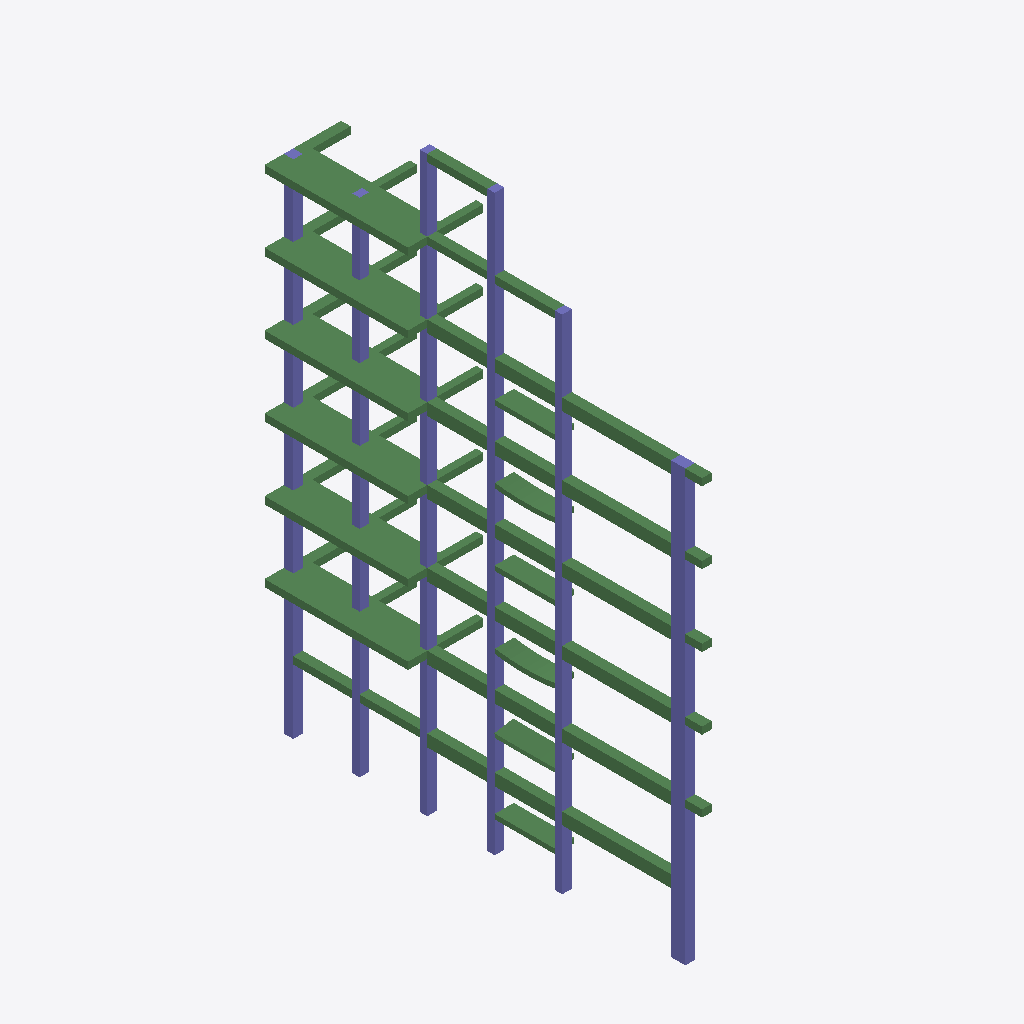
Isometric view of an IFC building model (IFC-SPF (STEP), schema IFC2X3, length unit millimetre), seen from the south-west, elements coloured by IFC class: 64 beams (green), 43 columns (violet).
Extent 3.2 m × 17.5 m × 24.0 m (x, y, z). Storeys (1): Undefined at 0.00 m. Elements (107): 64 IfcBeam, 43 IfcColumn.

HEADER;
FILE_DESCRIPTION(('ViewDefinition[CoordinationView_V2.0, QuantityTakeOffAddOnView]','ExchangeRequirement[Structural, SurfaceGeometry]'),'2;1');
FILE_NAME('FacadeBeamColumn.ifc','2015-08-04T18:13:14',(''),(''),'IFC Database version:Work','Tekla structures Educational 21.0 Service Release 1, IFC Export Version: 4.0.0.0 Apr 27 2015','');
FILE_SCHEMA(('IFC2X3'));
ENDSEC;
DATA;
#25=IFCPROJECT('2uU9_Aii97buk2K5N13AFj',#5,'Tekla Corporation',$,$,$,$,(#11),#24);
#27=IFCSITE('3hEA4WV7X57fISGwwErRdo',#5,'Undefined',$,$,#26,$,$,.ELEMENT.,$,$,$,$,$);
#29=IFCBUILDING('2SG1R_EKj9VgQPiOPVIpm9',#5,'Undefined',$,$,#28,$,$,.ELEMENT.,$,$,$);
#31=IFCBUILDINGSTOREY('0Bj$wgskX7bxf$G3UXUDZ1',#5,'Undefined',$,$,#30,$,$,.ELEMENT.,0.0);
#1152=IFCBEAM('1LmLsj000B734qCpWtCpKt',#5,'DAMAGED FACADE','300*1600','300*1600',#1149,#1151,'Concrete_B-1/0(?)');
#617=IFCBEAM('1LmLsj000BlZ4qCpWtCpKt',#5,'DAMAGED FACADE','300*1600','300*1600',#614,#616,'Concrete_B-1/0(?)');
#599=IFCBEAM('1LmLsj000BmZ4qCpWtCpKt',#5,'DAMAGED FACADE','300*1600','300*1600',#567,#598,'Concrete_B-1/0(?)');
#1088=IFCBEAM('1LmLsj000BPZ4qCpWtCpKt',#5,'DAMAGED FACADE','300*1600','300*1600',#1085,#1087,'Concrete_B-1/0(?)');
#1106=IFCBEAM('1LmLsj000BNZ4qCpWtCpKt',#5,'DAMAGED FACADE','300*1600','300*1600',#1103,#1105,'Concrete_B-1/0(?)');
#1115=IFCBEAM('1LmLsj000BMZ4qCpWtCpKt',#5,'DAMAGED FACADE','300*1600','300*1600',#1112,#1114,'Concrete_B-1/0(?)');
#674=IFCBEAM('1LmLsj000BiZ4qCpWtCpKt',#5,'DAMAGED FACADE','300*1600','300*1600',#671,#673,'Concrete_B-1/0(?)');
#649=IFCBEAM('1LmLsj000BkZ4qCpWtCpKt',#5,'DAMAGED FACADE','300*1600','300*1600',#624,#648,'Concrete_B-1/0(?)');
#683=IFCBEAM('1LmLsj000BhZ4qCpWtCpKt',#5,'DAMAGED FACADE','300*1600','300*1600',#680,#682,'Concrete_B-1/0(?)');
#1097=IFCBEAM('1LmLsj000BOZ4qCpWtCpKt',#5,'DAMAGED FACADE','300*1600','300*1600',#1094,#1096,'Concrete_B-1/0(?)');
#665=IFCBEAM('1LmLsj000BjZ4qCpWtCpKt',#5,'DAMAGED FACADE','300*1600','300*1600',#662,#664,'Concrete_B-1/0(?)');
#1124=IFCBEAM('1LmLsj000BLZ4qCpWtCpKt',#5,'DAMAGED FACADE','300*1600','300*1600',#1121,#1123,'Concrete_B-1/0(?)');
#1391=IFCBEAM('1LmLsj00020p4qCpWtCpKt',#5,'DAMAGED FACADE','500*400','500*400',#1366,#1390,'Concrete_B-1/0(?)');
#1896=IFCBEAM('1LmLsj0009g34qCpWtCpKt',#5,'DAMAGED FACADE','500*400','500*400',#1864,#1895,'Concrete_B-1/0(?)');
#1525=IFCBEAM('1LmLsj0003XJ4qCpWtCpKt',#5,'DAMAGED FACADE','500*400','500*400',#1522,#1524,'Concrete_B-1/0(?)');
#1612=IFCBEAM('1LmLsj0004tp4qCpWtCpKt',#5,'DAMAGED FACADE','500*400','500*400',#1609,#1611,'Concrete_B-1/0(?)');
#1779=IFCBEAM('1LmLsj0008I34qCpWtCpKt',#5,'DAMAGED FACADE','500*400','500*400',#1776,#1778,'Concrete_B-1/0(?)');
#1712=IFCBEAM('1LmLsj0006EJ4qCpWtCpKt',#5,'DAMAGED FACADE','500*400','500*400',#1709,#1711,'Concrete_B-1/0(?)');
#1487=IFCCOLUMN('1LmLsj0002sp4qCpWtCpKt',#5,'DAMAGED FACADE','600*400','600*400',#1455,#1486,'Concrete_C-1/0(?)');
#2004=IFCCOLUMN('1LmLsj000AjZ4qCpWtCpKt',#5,'DAMAGED FACADE','600*400','600*400',#2001,#2003,'Concrete_C-1/0(?)');
#1722=IFCCOLUMN('1LmLsj0007G34qCpWtCpKt',#5,'DAMAGED FACADE','600*400','600*400',#1719,#1721,'Concrete_C-1/0(?)');
#1535=IFCCOLUMN('1LmLsj0003aJ4qCpWtCpKt',#5,'DAMAGED FACADE','600*400','600*400',#1532,#1534,'Concrete_C-1/0(?)');
#1669=IFCCOLUMN('1LmLsj0005Gp4qCpWtCpKt',#5,'DAMAGED FACADE','600*400','600*400',#1666,#1668,'Concrete_C-1/0(?)');
#1809=IFCCOLUMN('1LmLsj0008MJ4qCpWtCpKt',#5,'DAMAGED FACADE','600*400','600*400',#1806,#1808,'Concrete_C-1/0(?)');
#826=IFCBEAM('1LmLsj000BeZ4qCpWtCpKt',#5,'DAMAGED FACADE','200*800','200*800',#746,#825,'Concrete_B-1/0(?)');
#1281=IFCCOLUMN('1LmLsj000B3Z4qCpWtCpKt',#5,'DAMAGED FACADE','300*400','300*400',#1278,#1280,'Concrete_C-1/0(?)');
#1302=IFCCOLUMN('1LmLsj0001Dp4qCpWtCpKt',#5,'DAMAGED FACADE','300*400','300*400',#1299,#1301,'Concrete_C-1/0(?)');
#939=IFCBEAM('1LmLsj000BdZ4qCpWtCpKt',#5,'DAMAGED FACADE','200*800','200*800',#837,#938,'Concrete_B-1/0(?)');
#1056=IFCBEAM('1LmLsj000Bbp4qCpWtCpKt',#5,'DAMAGED FACADE','200*800','200*800',#964,#1055,'Concrete_B-1/0(?)');
#726=IFCBEAM('1LmLsj000BfZ4qCpWtCpKt',#5,'DAMAGED FACADE','200*800','200*800',#694,#725,'Concrete_B-1/0(?)');
#953=IFCBEAM('1LmLsj000Bcp4qCpWtCpKt',#5,'DAMAGED FACADE','200*800','200*800',#950,#952,'Concrete_B-1/0(?)');
#1076=IFCBEAM('1LmLsj000BSp4qCpWtCpKt',#5,'DAMAGED FACADE','200*800','200*800',#1073,#1075,'Concrete_B-1/0(?)');
#1908=IFCBEAM('1LmLsj0009y34qCpWtCpKt',#5,'DAMAGED FACADE','500*400','500*400',#1905,#1907,'Concrete_B-1/0(?)');
#1359=IFCBEAM('1LmLsj0001up4qCpWtCpKt',#5,'DAMAGED FACADE','500*400','500*400',#1356,#1358,'Concrete_B-1/0(?)');
#1516=IFCBEAM('1LmLsj0003RJ4qCpWtCpKt',#5,'DAMAGED FACADE','500*400','500*400',#1513,#1515,'Concrete_B-1/0(?)');
#1790=IFCBEAM('1LmLsj0008J34qCpWtCpKt',#5,'DAMAGED FACADE','500*400','500*400',#1787,#1789,'Concrete_B-1/0(?)');
#1603=IFCBEAM('1LmLsj0004lp4qCpWtCpKt',#5,'DAMAGED FACADE','500*400','500*400',#1600,#1602,'Concrete_B-1/0(?)');
#1701=IFCBEAM('1LmLsj0006AJ4qCpWtCpKt',#5,'DAMAGED FACADE','500*400','500*400',#1698,#1700,'Concrete_B-1/0(?)');
#1917=IFCBEAM('1LmLsj0009z34qCpWtCpKt',#5,'DAMAGED FACADE','500*400','500*400',#1914,#1916,'Concrete_B-1/0(?)');
#1341=IFCBEAM('1LmLsj0001op4qCpWtCpKt',#5,'DAMAGED FACADE','500*400','500*400',#1309,#1340,'Concrete_B-1/0(?)');
#1505=IFCBEAM('1LmLsj0003LJ4qCpWtCpKt',#5,'DAMAGED FACADE','500*400','500*400',#1502,#1504,'Concrete_B-1/0(?)');
#1592=IFCBEAM('1LmLsj0004fp4qCpWtCpKt',#5,'DAMAGED FACADE','500*400','500*400',#1589,#1591,'Concrete_B-1/0(?)');
#1682=IFCBEAM('1LmLsj00064J4qCpWtCpKt',#5,'DAMAGED FACADE','500*400','500*400',#1679,#1681,'Concrete_B-1/0(?)');
#1799=IFCBEAM('1LmLsj0008K34qCpWtCpKt',#5,'DAMAGED FACADE','500*400','500*400',#1796,#1798,'Concrete_B-1/0(?)');
#2015=IFCCOLUMN('1LmLsj000Aip4qCpWtCpKt',#5,'DAMAGED FACADE','400*400','400*400',#2012,#2014,'Concrete_C-1/0(?)');
#1291=IFCCOLUMN('1LmLsj0001Bp4qCpWtCpKt',#5,'DAMAGED FACADE','300*400','300*400',#1288,#1290,'Concrete_C-1/0(?)');
#2024=IFCCOLUMN('1LmLsj000AgZ4qCpWtCpKt',#5,'DAMAGED FACADE','300*400','300*400',#2021,#2023,'Concrete_C-1/0(?)');
#1271=IFCCOLUMN('1LmLsj000B4Z4qCpWtCpKt',#5,'DAMAGED FACADE','300*400','300*400',#1268,#1270,'Concrete_C-1/0(?)');
#1448=IFCCOLUMN('1LmLsj0002rp4qCpWtCpKt',#5,'DAMAGED FACADE','300*400','300*400',#1445,#1447,'Concrete_C-1/0(?)');
#1546=IFCCOLUMN('1LmLsj0003bJ4qCpWtCpKt',#5,'DAMAGED FACADE','300*400','300*400',#1543,#1545,'Concrete_C-1/0(?)');
#1733=IFCCOLUMN('1LmLsj0007H34qCpWtCpKt',#5,'DAMAGED FACADE','300*400','300*400',#1730,#1732,'Concrete_C-1/0(?)');
#1660=IFCCOLUMN('1LmLsj0005Ep4qCpWtCpKt',#5,'DAMAGED FACADE','300*400','300*400',#1657,#1659,'Concrete_C-1/0(?)');
#1820=IFCCOLUMN('1LmLsj0008NJ4qCpWtCpKt',#5,'DAMAGED FACADE','300*400','300*400',#1817,#1819,'Concrete_C-1/0(?)');
#2051=IFCCOLUMN('1LmLsj000Aap4qCpWtCpKt',#5,'DAMAGED FACADE','300*400','300*400',#2048,#2050,'Concrete_C-1/0(?)');
#2033=IFCCOLUMN('1LmLsj000APp4qCpWtCpKt',#5,'DAMAGED FACADE','300*400','300*400',#2030,#2032,'Concrete_C-1/0(?)');
#1261=IFCCOLUMN('1LmLsj000B5Z4qCpWtCpKt',#5,'DAMAGED FACADE','300*400','300*400',#1258,#1260,'Concrete_C-1/0(?)');
#83=IFCBEAM('1LmLsj000FWZ4qCpWtCpKt',#5,'DAMAGED FACADE','300*400','300*400',#47,#82,'Concrete_B-1/0(?)');
#1134=IFCBEAM('1LmLsj000BI34qCpWtCpKt',#5,'DAMAGED FACADE','300*400','300*400',#1131,#1133,'Concrete_B-1/0(?)');
#1439=IFCCOLUMN('1LmLsj0002qp4qCpWtCpKt',#5,'DAMAGED FACADE','300*400','300*400',#1436,#1438,'Concrete_C-1/0(?)');
#1555=IFCCOLUMN('1LmLsj0003cJ4qCpWtCpKt',#5,'DAMAGED FACADE','300*400','300*400',#1552,#1554,'Concrete_C-1/0(?)');
#1651=IFCCOLUMN('1LmLsj0005Cp4qCpWtCpKt',#5,'DAMAGED FACADE','300*400','300*400',#1648,#1650,'Concrete_C-1/0(?)');
#2042=IFCCOLUMN('1LmLsj000Abp4qCpWtCpKt',#5,'DAMAGED FACADE','300*400','300*400',#2039,#2041,'Concrete_C-1/0(?)');
#1742=IFCCOLUMN('1LmLsj0007I34qCpWtCpKt',#5,'DAMAGED FACADE','300*400','300*400',#1739,#1741,'Concrete_C-1/0(?)');
#1829=IFCCOLUMN('1LmLsj0008PJ4qCpWtCpKt',#5,'DAMAGED FACADE','300*400','300*400',#1826,#1828,'Concrete_C-1/0(?)');
#1564=IFCCOLUMN('1LmLsj0003eJ4qCpWtCpKt',#5,'DAMAGED FACADE','300*400','300*400',#1561,#1563,'Concrete_C-1/0(?)');
#1642=IFCCOLUMN('1LmLsj0005Ap4qCpWtCpKt',#5,'DAMAGED FACADE','300*400','300*400',#1639,#1641,'Concrete_C-1/0(?)');
#1838=IFCCOLUMN('1LmLsj0008RJ4qCpWtCpKt',#5,'DAMAGED FACADE','300*400','300*400',#1835,#1837,'Concrete_C-1/0(?)');
#1430=IFCCOLUMN('1LmLsj0002pp4qCpWtCpKt',#5,'DAMAGED FACADE','300*400','300*400',#1427,#1429,'Concrete_C-1/0(?)');
#1751=IFCCOLUMN('1LmLsj0007J34qCpWtCpKt',#5,'DAMAGED FACADE','300*400','300*400',#1748,#1750,'Concrete_C-1/0(?)');
#1957=IFCBEAM('1LmLsj0009_34qCpWtCpKt',#5,'DAMAGED FACADE','300*400','300*400',#1925,#1956,'Concrete_B-1/0(?)');
#1143=IFCBEAM('1LmLsj000BH34qCpWtCpKt',#5,'DAMAGED FACADE','300*400','300*400',#1140,#1142,'Concrete_B-1/0(?)');
#558=IFCBEAM('1LmLsj000Ci34qCpWtCpKt',#5,'DAMAGED FACADE','300*400','300*400',#555,#557,'Concrete_B-1/0(?)');
#1991=IFCBEAM('1LmLsj0009$34qCpWtCpKt',#5,'DAMAGED FACADE','300*400','300*400',#1966,#1990,'Concrete_B-1/0(?)');
#517=IFCBEAM('1LmLsj000Cp34qCpWtCpKt',#5,'DAMAGED FACADE','300*300','300*300',#514,#516,'Concrete_B-1/0(?)');
#347=IFCBEAM('1LmLsj000DAJ4qCpWtCpKt',#5,'DAMAGED FACADE','300*300','300*300',#296,#346,'Concrete_B-1/0(?)');
#526=IFCBEAM('1LmLsj000CnJ4qCpWtCpKt',#5,'DAMAGED FACADE','300*300','300*300',#523,#525,'Concrete_B-1/0(?)');
#537=IFCBEAM('1LmLsj000ClZ4qCpWtCpKt',#5,'DAMAGED FACADE','300*300','300*300',#534,#536,'Concrete_B-1/0(?)');
#481=IFCBEAM('1LmLsj000Cw34qCpWtCpKt',#5,'DAMAGED FACADE','300*300','300*300',#478,#480,'Concrete_B-1/0(?)');
#499=IFCBEAM('1LmLsj000CsZ4qCpWtCpKt',#5,'DAMAGED FACADE','300*300','300*300',#496,#498,'Concrete_B-1/0(?)');
#1197=IFCCOLUMN('1LmLsj000B834qCpWtCpKt',#5,'DAMAGED FACADE','400*400','400*400',#1161,#1196,'Concrete_C-1/0(?)');
#1410=IFCCOLUMN('1LmLsj0002np4qCpWtCpKt',#5,'DAMAGED FACADE','400*400','400*400',#1407,#1409,'Concrete_C-1/0(?)');
#1582=IFCCOLUMN('1LmLsj0003hJ4qCpWtCpKt',#5,'DAMAGED FACADE','400*400','400*400',#1579,#1581,'Concrete_C-1/0(?)');
#1622=IFCCOLUMN('1LmLsj00056p4qCpWtCpKt',#5,'DAMAGED FACADE','400*400','400*400',#1619,#1621,'Concrete_C-1/0(?)');
#1769=IFCCOLUMN('1LmLsj0007L34qCpWtCpKt',#5,'DAMAGED FACADE','400*400','400*400',#1766,#1768,'Concrete_C-1/0(?)');
#1856=IFCCOLUMN('1LmLsj0008VJ4qCpWtCpKt',#5,'DAMAGED FACADE','400*400','400*400',#1853,#1855,'Concrete_C-1/0(?)');
#1245=IFCCOLUMN('1LmLsj000B6Z4qCpWtCpKt',#5,'DAMAGED FACADE','300*400','300*400',#1220,#1244,'Concrete_C-1/0(?)');
#549=IFCBEAM('1LmLsj000Cjp4qCpWtCpKt',#5,'DAMAGED FACADE','300*300','300*300',#546,#548,'Concrete_B-1/0(?)');
#436=IFCBEAM('1LmLsj000D1J4qCpWtCpKt',#5,'DAMAGED FACADE','300*400','300*400',#433,#435,'Concrete_B-1/0(?)');
#445=IFCBEAM('1LmLsj000C$Z4qCpWtCpKt',#5,'DAMAGED FACADE','300*400','300*400',#442,#444,'Concrete_B-1/0(?)');
#454=IFCBEAM('1LmLsj000Czp4qCpWtCpKt',#5,'DAMAGED FACADE','300*400','300*400',#451,#453,'Concrete_B-1/0(?)');
#421=IFCBEAM('1LmLsj000D7Z4qCpWtCpKt',#5,'DAMAGED FACADE','300*400','300*400',#370,#420,'Concrete_B-1/0(?)');
#463=IFCBEAM('1LmLsj000Cy34qCpWtCpKt',#5,'DAMAGED FACADE','300*400','300*400',#460,#462,'Concrete_B-1/0(?)');
#1573=IFCCOLUMN('1LmLsj0003gJ4qCpWtCpKt',#5,'DAMAGED FACADE','300*400','300*400',#1570,#1572,'Concrete_C-1/0(?)');
#1633=IFCCOLUMN('1LmLsj00059p4qCpWtCpKt',#5,'DAMAGED FACADE','300*400','300*400',#1630,#1632,'Concrete_C-1/0(?)');
#1760=IFCCOLUMN('1LmLsj0007K34qCpWtCpKt',#5,'DAMAGED FACADE','300*400','300*400',#1757,#1759,'Concrete_C-1/0(?)');
#1421=IFCCOLUMN('1LmLsj0002op4qCpWtCpKt',#5,'DAMAGED FACADE','300*400','300*400',#1418,#1420,'Concrete_C-1/0(?)');
#1847=IFCCOLUMN('1LmLsj0008TJ4qCpWtCpKt',#5,'DAMAGED FACADE','300*400','300*400',#1844,#1846,'Concrete_C-1/0(?)');
#490=IFCBEAM('1LmLsj000CtZ4qCpWtCpKt',#5,'DAMAGED FACADE','300*300','300*300',#487,#489,'Concrete_B-1/0(?)');
#179=IFCBEAM('1LmLsj000F934qCpWtCpKt',#5,'DAMAGED FACADE','300*300','300*300',#121,#178,'Concrete_B-1/0(?)');
#508=IFCBEAM('1LmLsj000Cq34qCpWtCpKt',#5,'DAMAGED FACADE','300*300','300*300',#505,#507,'Concrete_B-1/0(?)');
#363=IFCBEAM('1LmLsj000D9J4qCpWtCpKt',#5,'DAMAGED FACADE','300*300','300*300',#360,#362,'Concrete_B-1/0(?)');
#472=IFCBEAM('1LmLsj000Cx34qCpWtCpKt',#5,'DAMAGED FACADE','300*300','300*300',#469,#471,'Concrete_B-1/0(?)');
#263=IFCBEAM('1LmLsj000DIp4qCpWtCpKt',#5,'DAMAGED FACADE','300*400','300*400',#260,#262,'Concrete_B-1/0(?)');
#277=IFCBEAM('1LmLsj000DHp4qCpWtCpKt',#5,'DAMAGED FACADE','300*400','300*400',#274,#276,'Concrete_B-1/0(?)');
#289=IFCBEAM('1LmLsj000DGp4qCpWtCpKt',#5,'DAMAGED FACADE','300*400','300*400',#286,#288,'Concrete_B-1/0(?)');
#226=IFCBEAM('1LmLsj000Dcp4qCpWtCpKt',#5,'DAMAGED FACADE','300*400','300*400',#201,#225,'Concrete_B-1/0(?)');
#249=IFCBEAM('1LmLsj000DJp4qCpWtCpKt',#5,'DAMAGED FACADE','300*400','300*400',#246,#248,'Concrete_B-1/0(?)');
ENDSEC;